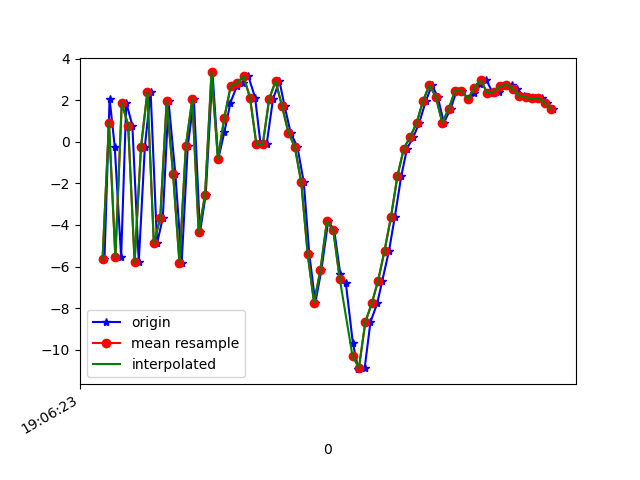

The table this chart was drawn from, first rows:
1618772783206, 1468467052706528, -5.6513634, 1.2391074, -0.098195076
1618772783222, 1468467071937298, 2.06, 2.525, -5.083
1618772783238, 1468467091168068, -0.2303, 2.16, 9.188
1618772783258, 1468467110398838, -5.546, 1.423, -2.74
1618772783274, 1468467129629608, 1.877, 2.754, -4.862
1618772783293, 1468467148860378, 0.7794, 2.234, 8.885
1618772783313, 1468467168091148, -5.786, 1.708, 0.2243
1618772783332, 1468467187321918, -0.2544, 3.524, -7.11
1618772783350, 1468467206552688, 2.402, 4.541, 5.624
1618772783370, 1468467225783458, -4.891, 4.273, 5.103
1618772783388, 1468467245014228, -3.665, 5.691, -7.468
1618772783406, 1468467264244998, 1.937, 8.324, -1.584
1618772783427, 1468467283475768, -1.529, 8.574, 8.941
1618772783447, 1468467302706538, -5.81, 6.702, -0.214
1618772783466, 1468467321937308, -0.1957, 4.933, -4.196
1618772783485, 1468467341168078, 2.045, 3.103, 9.036
1618772783504, 1468467360398848, -4.36, 1.212, 8.361
1618772783522, 1468467379629618, -2.544, 1.13, -5.331
1618772783543, 1468467398860388, 3.33, 2.236, -0.2042
1618772783561, 1468467418091158, -0.8353, 1.017, -1.348
1618772783580, 1468467437321928, 0.4545, -1.084, -0.7901
1618772783599, 1468467456552698, 1.873, -2.496, -2.029
1618772783619, 1468467475783468, 2.668, -4.936, -2.942
1618772783639, 1468467495014238, 2.827, -6.984, -1.554
1618772783655, 1468467514245008, 3.142, -4.423, -1.128
1618772783676, 1468467533475778, 2.122, 0.8832, -2.178
1618772783693, 1468467552706548, -0.1097, 1.967, -3.611
1618772783712, 1468467571937318, -0.1264, -1.26, -4.892
1618772783732, 1468467591168088, 2.059, -2.981, -5.793
1618772783752, 1468467610398858, 2.913, -1.684, -6.46
1618772783768, 1468467629629628, 1.713, -0.009403, -6.732
1618772783787, 1468467648860398, 0.4326, -0.7472, -6.421
1618772783808, 1468467668091168, -0.2555, -2.558, -6.524
1618772783828, 1468467687321938, -1.951, -4.132, -7.973
1618772783845, 1468467706552708, -5.381, -2.514, -7.151
1618772783864, 1468467725783478, -7.746, -0.2821, -2.557
1618772783883, 1468467745014248, -6.151, -3.365, 2.303
1618772783904, 1468467764245018, -3.827, -6.782, 3.109
1618772783923, 1468467783475788, -4.26, -6.789, 1.737
1618772783942, 1468467802706558, -6.383, -3.083, 2.748
1618772783959, 1468467821937328, -6.774, -0.2769, 3.02
1618772783981, 1468467841168098, -9.669, -1.149, 9.675
1618772783998, 1468467860398868, -10.93, 1.641, 14.42
1618772784018, 1468467879629638, -10.87, 4.223, 15.37
1618772784036, 1468467898860408, -8.667, 2.792, 16.02
1618772784057, 1468467918091178, -7.775, -0.2234, 16.09
1618772784073, 1468467937321948, -6.673, 0.5164, 14.01
1618772784094, 1468467956552718, -5.232, 5.515, 8.665
1618772784112, 1468467975783488, -3.615, 9.246, 4.183
1618772784132, 1468467995014258, -1.666, 9.286, 3.14
1618772784150, 1468468014245028, -0.3308, 6.793, 3.71
1618772784170, 1468468033475798, 0.232, 2.949, 3.644
1618772784188, 1468468052706568, 0.8992, 0.7732, 1.405
1618772784209, 1468468071937338, 1.965, 1.247, -1.57
1618772784228, 1468468091168108, 2.725, 1.147, -2.355
1618772784246, 1468468110398878, 2.149, -0.05322, -1.189
1618772784265, 1468468129629648, 0.9154, -2.756, 0.6226
1618772784286, 1468468148860418, 1.572, -3.917, 0.1999
1618772784305, 1468468168091188, 2.454, -3.091, -0.7788
1618772784322, 1468468187321958, 2.432, -1.538, -1.239
1618772784341, 1468468206552728, 2.066, -1.486, -0.4062
... 14 more rows
